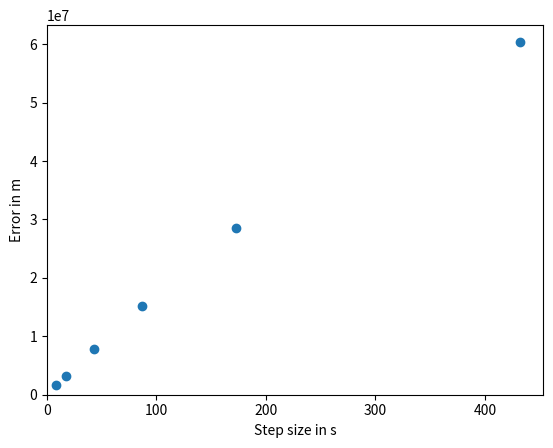

This chart was generated by the following Python code:
# QUIZ
#
# Determine the step size h so that after 
# num_points the time total_times has passed.
# Compute the trajectory of the spacecraft 
# starting from a point a distance r from 
# the origin with a velocity of magnitude 
# equal to the speed. Use the Forward Euler 
# Method. Return the distance between the final 
# and the initial position in the variable 
# error.

import math
import matplotlib.pyplot
import numpy

# These are used to keep track of the data we want to plot
h_array = []
error_array = []

total_time = 24. * 3600. # s
g = 9.81 # m / s2
earth_mass = 5.97e24 # kg
gravitational_constant = 6.67e-11 # N m2 / kg2
radius = (gravitational_constant * earth_mass * total_time**2. / 4. / math.pi ** 2.) ** (1. / 3.)
speed = 2.0 * math.pi * radius / total_time

def acceleration(spaceship_position):
    vector_to_earth = - spaceship_position # earth located at origin
    return gravitational_constant * earth_mass / numpy.linalg.norm(vector_to_earth)**3 * vector_to_earth

def calculate_error(num_steps):
    ###Your code here.
    h = total_time / num_steps
    
    x = numpy.zeros([num_steps + 1, 2])
    v = numpy.zeros([num_steps + 1, 2])
    
    x[0, 0] = radius
    x[0, 1] = 0
    v[0, 0] = 0
    v[0, 1] = speed
    
    for step in range(num_steps):
        v[step + 1] = v[step] + h * acceleration(x[step])
        x[step + 1] = x[step] + h * v[step]
    
    error = numpy.linalg.norm(x[0] - x[num_steps])
    
    # This is used for plotting
    h_array.append(h)
    error_array.append(error)
    return error
    
h_array=[]
error_array=[]
for num_steps in [200, 500, 1000, 2000, 5000, 10000]:
    error = calculate_error(num_steps)

#@show_plot
def plot_me():
    axes = matplotlib.pyplot.gca()
    axes.set_xlabel('Step size in s')
    axes.set_ylabel('Error in m')
    matplotlib.pyplot.scatter(h_array, error_array)
    matplotlib.pyplot.xlim(xmin = 0.)
    matplotlib.pyplot.ylim(ymin = 0.)

plot_me()
